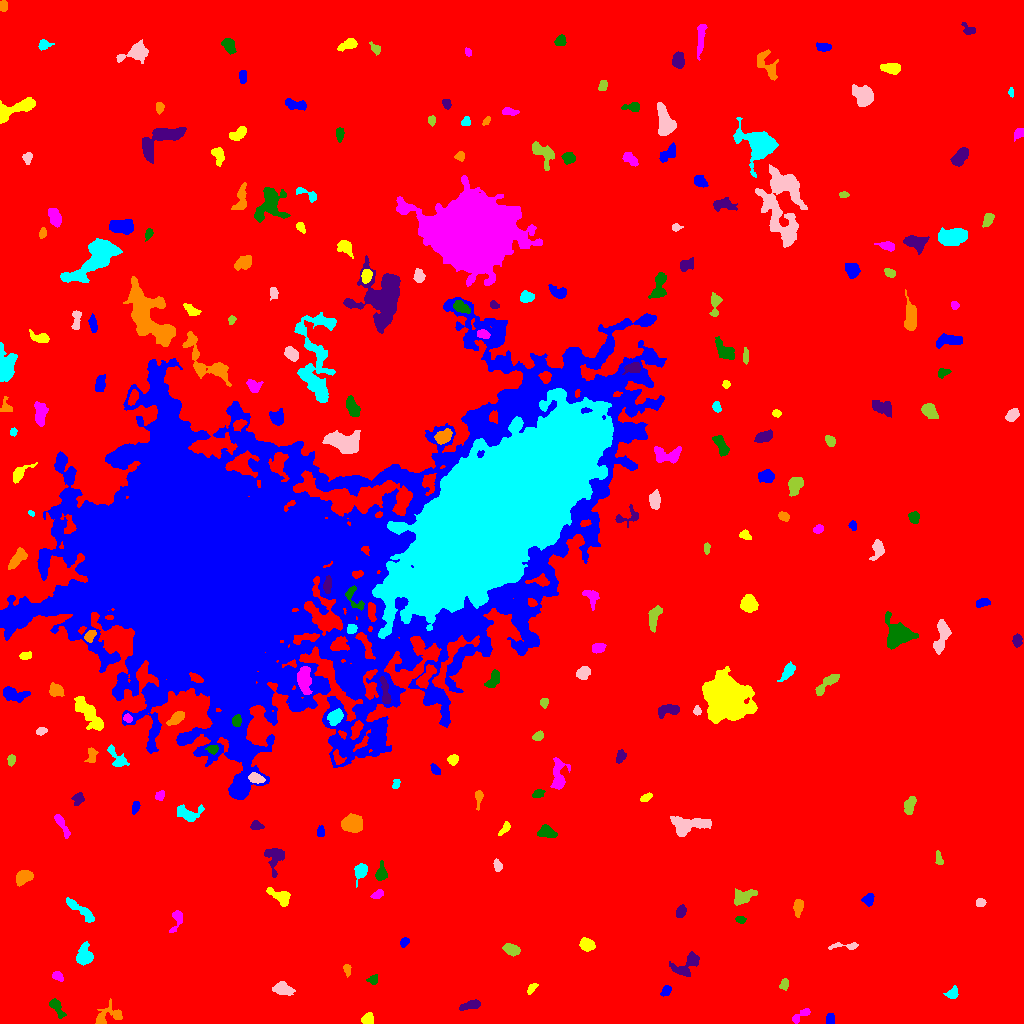

Source data for this figure (header and first rows):
ID, X, Y, A, B, theta, total_flux, mu_max, mu_median, mu_mean, R_fwhm, R_e, R10, R90, x_start, x_end, y_start, y_end, area, greylevel
0, 493.2, 523.5, 305.3, 294.1, 1.196, 2970568, 18.0, 3.0, 3.496, 129.2, 245.1, 92.32, 398.3, 0, 1023, 0, 1023, 849751, 3.496
1, 830.2, 3.898, 2.59, 2.04, 1.497, 226.0, 4.0, 3.0, 2.43, 4.406, 2.985, 1.262, 4.442, 826, 834, 0, 10, 93, 11.43
2, 368, 4.065, 2.651, 2.41, 1.214, 415.0, 7.0, 3.0, 3.294, 4.146, 3.192, 1.262, 4.918, 361, 373, 0, 11, 126, 12.29
3, 799.6, 7.665, 6.009, 1.803, 0.6499, 257.0, 5.0, 2.0, 1.89, 3.785, 3.141, 1.262, 5.078, 792, 810, 0, 15, 136, 10.89
4, 56.71, 16.46, 5.662, 2.23, -1.014, 617.0, 8.0, 3.0, 3.546, 5.015, 3.989, 1.596, 6.358, 49, 66, 5, 25, 174, 11.55
5, 470.9, 18.38, 5.051, 1.962, 0.2393, 611.0, 8.0, 3.0, 3.659, 5.046, 3.868, 1.596, 6.155, 459, 480, 13, 24, 167, 11.66
6, 108.3, 8.062, 8.304, 4.583, 0.3575, 1141, 9.0, 3.5, 4.018, 5.698, 5.352, 2.034, 8.406, 95, 122, 0, 25, 284, 11.02
7, 952.6, 30.16, 3.174, 2.443, 0.8181, 361.0, 6.0, 3.0, 2.959, 4.618, 3.432, 1.382, 5.323, 943, 958, 25, 38, 122, 10.96
8, 282.6, 34.53, 5.048, 2.722, -0.2223, 763.0, 7.0, 3.0, 3.391, 5.441, 4.618, 1.871, 7.203, 272, 295, 28, 42, 225, 11.39
9, 784, 39.26, 2.651, 2.013, 1.267, 265.0, 7.0, 3.0, 2.88, 3.29, 2.985, 1.128, 4.618, 779, 788, 33, 45, 92, 10.88
10, 223.3, 33.2, 2.736, 2.374, -1.283, 507.0, 10.0, 4.0, 4.447, 4.146, 3.29, 1.262, 5.109, 219, 229, 28, 40, 114, 12.45
11, 666.1, 32.76, 2.74, 2.089, 0.9464, 260.0, 6.0, 3.0, 2.68, 3.949, 2.985, 1.128, 4.687, 660, 671, 27, 38, 97, 11.68
12, 531.4, 34.82, 3.433, 1.6, 0.8541, 276.0, 7.0, 3.0, 3.286, 3.523, 2.877, 0.9772, 4.37, 527, 538, 29, 40, 84, 11.29
13, 57.26, 47.55, 2.515, 1.927, -0.4025, 271.0, 6.0, 3.0, 2.823, 4.029, 2.821, 1.128, 4.406, 52, 63, 42, 52, 96, 13.82
14, 373.2, 43.7, 2.276, 2.036, 0.546, 175.0, 5.0, 2.0, 1.989, 2.985, 2.585, 0.9772, 4.184, 366, 377, 39, 49, 88, 10.99
15, 688.9, 60.19, 7.975, 3.87, 0.7291, 1140, 11.0, 3.0, 3.353, 4.297, 4.918, 1.784, 8.425, 669, 699, 47, 72, 340, 12.35
16, 346.9, 54.04, 2.894, 1.68, -1.407, 282.0, 7.0, 3.0, 3.525, 3.432, 2.764, 1.128, 4.334, 343, 351, 46, 59, 80, 14.53
17, 84.63, 66.97, 4.519, 3.537, 1.516, 1314, 13.0, 4.0, 4.727, 4.951, 4.549, 1.784, 7.674, 76, 93, 58, 82, 278, 12.73
18, 845.6, 77.63, 8.683, 1.517, 0.00855, 344.0, 6.0, 3.0, 2.567, 4.652, 3.478, 1.382, 5.441, 828, 858, 74, 81, 134, 10.57
19, 512.2, 73.46, 3.718, 2.233, -0.2948, 589.0, 10.0, 3.0, 3.405, 4.184, 3.613, 1.382, 5.863, 502, 520, 67, 80, 173, 12.4
20, 633.3, 62.3, 12.78, 8.75, 0.724, 3749, 13.0, 4.0, 4.071, 6.747, 9.132, 3.338, 14.71, 610, 655, 32, 80, 921, 12.07
21, 404.1, 81.73, 2.354, 1.7, 1.073, 219.0, 6.0, 3.0, 2.772, 3.7, 2.523, 0.9772, 3.868, 400, 409, 76, 86, 79, 14.77
22, 586.9, 78.62, 3.485, 2.537, -0.2649, 880.0, 13.0, 4.0, 5.0, 4.107, 3.7, 1.382, 6.103, 579, 595, 72, 86, 176, 13.0
23, 176.7, 104.5, 6.209, 2.573, 1.304, 576.0, 9.0, 3.0, 3.534, 3.568, 3.868, 1.382, 6.333, 169, 182, 91, 113, 163, 12.53
24, 740.5, 103.9, 2.512, 1.681, -0.161, 227.0, 6.0, 3.0, 3.197, 3.613, 2.585, 0.9772, 4.107, 735, 746, 100, 107, 71, 11.2
25, 680.8, 112, 2.992, 2.126, 1.062, 501.0, 9.0, 5.0, 4.319, 4.334, 3.29, 1.382, 5.015, 676, 686, 106, 119, 116, 13.32
26, 798.1, 116.5, 4.091, 2.164, 1.462, 633.0, 9.0, 4.0, 4.248, 4.514, 3.742, 1.493, 5.836, 793, 803, 106, 124, 149, 12.25
27, 80.44, 113.4, 9.497, 2.204, -0.6389, 655.0, 5.0, 2.0, 2.453, 6.155, 5.202, 2.034, 7.959, 66, 94, 101, 126, 267, 10.45
28, 980.2, 120.9, 2.515, 1.912, 0.08461, 300.0, 6.0, 4.0, 3.75, 4.37, 2.932, 1.128, 4.297, 976, 986, 117, 125, 80, 11.75
29, 743.2, 126.6, 6.163, 3.227, 0.3692, 1309, 9.0, 5.0, 5.035, 6.933, 5.382, 2.185, 8.078, 734, 757, 118, 135, 260, 13.03
30, 930.5, 120.7, 7.56, 5.669, -1.529, 3697, 15.0, 4.0, 5.023, 7.506, 7.203, 2.821, 12.39, 916, 947, 104, 139, 736, 13.02
31, 868.4, 123.9, 2.636, 2.203, 1.099, 241.0, 5.0, 2.0, 1.959, 3.785, 3.038, 1.128, 4.787, 861, 874, 117, 130, 123, 10.96
32, 280.2, 127, 6.504, 3.056, -0.5188, 785.0, 7.0, 3.0, 3.217, 5.863, 4.853, 1.954, 7.527, 266, 290, 117, 136, 244, 11.22
33, 378.1, 129.3, 3.119, 1.805, 0.412, 207.0, 4.0, 2.0, 2.226, 4.618, 3.038, 1.262, 4.583, 370, 383, 125, 134, 93, 11.23
34, 381, 149.8, 3.651, 2.425, 1.43, 827.0, 14.0, 4.0, 5.169, 4.068, 3.432, 1.382, 5.754, 375, 387, 143, 163, 160, 13.17
35, 274.7, 165.9, 7.381, 4.413, 1.461, 721.0, 6.0, 2.0, 2.356, 6.077, 5.499, 2.111, 8.575, 264, 284, 146, 175, 306, 10.36
36, 23.25, 146.3, 4.144, 2.874, 0.415, 1007, 10.0, 5.0, 4.706, 5.89, 4.37, 1.784, 6.817, 16, 33, 137, 153, 214, 12.71
37, 360.6, 152.6, 4.376, 2.825, 1.202, 703.0, 9.0, 4.0, 3.842, 4.514, 4.107, 1.596, 6.482, 354, 367, 136, 160, 183, 11.84
38, 497.5, 157.8, 2.776, 1.64, -1.262, 255.0, 6.0, 2.0, 2.742, 3.785, 2.764, 1.128, 4.297, 493, 502, 152, 165, 93, 11.74
39, 939, 163.7, 3.501, 1.708, -1.297, 249.0, 7.0, 2.0, 2.798, 2.932, 2.764, 0.9772, 4.478, 935, 943, 159, 173, 89, 11.8
40, 989.2, 171.5, 2.693, 2.401, -1.482, 290.0, 6.0, 2.0, 2.636, 3.909, 2.985, 1.128, 4.951, 982, 995, 165, 177, 110, 10.64
41, 320.7, 191.8, 2.745, 1.734, 1.569, 289.0, 7.0, 3.0, 3.524, 3.568, 2.764, 1.128, 4.406, 317, 324, 187, 198, 82, 11.52
42, 505, 195.1, 3.683, 1.74, 0.918, 311.0, 7.0, 3.0, 3.11, 3.385, 2.985, 1.128, 4.853, 498, 510, 188, 202, 100, 11.11
43, 62.29, 197.7, 7.415, 1.838, -1.066, 837.0, 9.0, 5.0, 4.838, 5.754, 4.406, 1.784, 6.604, 54, 70, 185, 209, 173, 13.84
44, 546.9, 191.1, 4.579, 2.874, -0.2417, 517.0, 6.0, 2.0, 2.665, 5.499, 4.37, 1.693, 6.817, 537, 557, 186, 199, 194, 11.66
45, 256.7, 197.7, 2.903, 2.161, -0.3295, 305.0, 7.0, 3.0, 2.961, 3.568, 3.09, 1.128, 4.754, 250, 264, 194, 203, 103, 13.96
46, 352.2, 199.9, 4.479, 3.71, 0.03981, 5004, 39.0, 13.0, 14.67, 5.917, 5.202, 2.034, 8.349, 341, 362, 191, 210, 341, 23.67
47, 188.3, 209.2, 6.253, 3.482, -0.1666, 586.0, 8.0, 2.0, 2.147, 3.989, 4.514, 1.596, 7.356, 177, 204, 202, 219, 273, 13.15
48, 690.3, 198.4, 11.19, 4.193, 0.1041, 2102, 13.0, 4.0, 4.272, 4.983, 6.933, 2.523, 10.9, 670, 711, 187, 207, 492, 12.27
49, 909.2, 218.1, 4.276, 2.379, 1.316, 745.0, 12.0, 4.0, 4.257, 4.146, 3.868, 1.382, 6.257, 904, 916, 209, 227, 175, 12.26
50, 575.7, 220.8, 2.614, 1.568, 1.299, 174.0, 7.0, 2.0, 2.32, 1.954, 2.523, 0.7979, 3.989, 572, 579, 216, 227, 75, 11.32
51, 135.6, 216.6, 2.719, 1.638, 1.253, 270.0, 8.0, 3.0, 3.0, 3.29, 2.646, 0.9772, 4.26, 132, 140, 209, 222, 90, 14.0
52, 645.7, 225.8, 3.116, 1.653, 0.501, 242.0, 5.0, 3.0, 2.847, 3.868, 2.932, 1.128, 4.583, 640, 652, 222, 231, 85, 11.85
53, 159.9, 228.1, 2.515, 2.02, 0.9315, 283.0, 7.0, 3.0, 3.329, 3.478, 2.877, 1.128, 4.478, 155, 164, 223, 233, 85, 11.33
54, 538, 229.8, 2.962, 1.999, 0.3764, 301.0, 6.0, 3.0, 3.237, 4.478, 3.141, 1.262, 4.787, 532, 545, 226, 234, 93, 13.24
55, 77.79, 224.5, 3.159, 2.653, 1.016, 496.0, 9.0, 4.0, 4.066, 3.613, 3.613, 1.262, 5.585, 71, 84, 218, 231, 122, 11.07
56, 478.8, 227.4, 3.23, 1.716, 1.541, 313.0, 10.0, 2.0, 2.845, 3.192, 2.646, 0.9772, 4.222, 475, 483, 213, 233, 110, 11.85
57, 396.1, 239.6, 2.423, 1.652, 1.38, 262.0, 9.0, 3.5, 3.743, 2.706, 2.523, 0.9772, 3.989, 392, 400, 235, 244, 70, 13.74
58, 256, 244.9, 3.551, 2.057, -0.2877, 603.0, 12.0, 4.0, 4.217, 3.742, 3.385, 1.262, 5.47, 248, 265, 240, 251, 143, 18.22
59, 11.24, 263.5, 2.475, 1.918, 1.336, 313.0, 8.0, 4.0, 3.771, 3.785, 2.821, 1.128, 4.334, 7, 15, 257, 269, 83, 11.77
... 187 more rows
